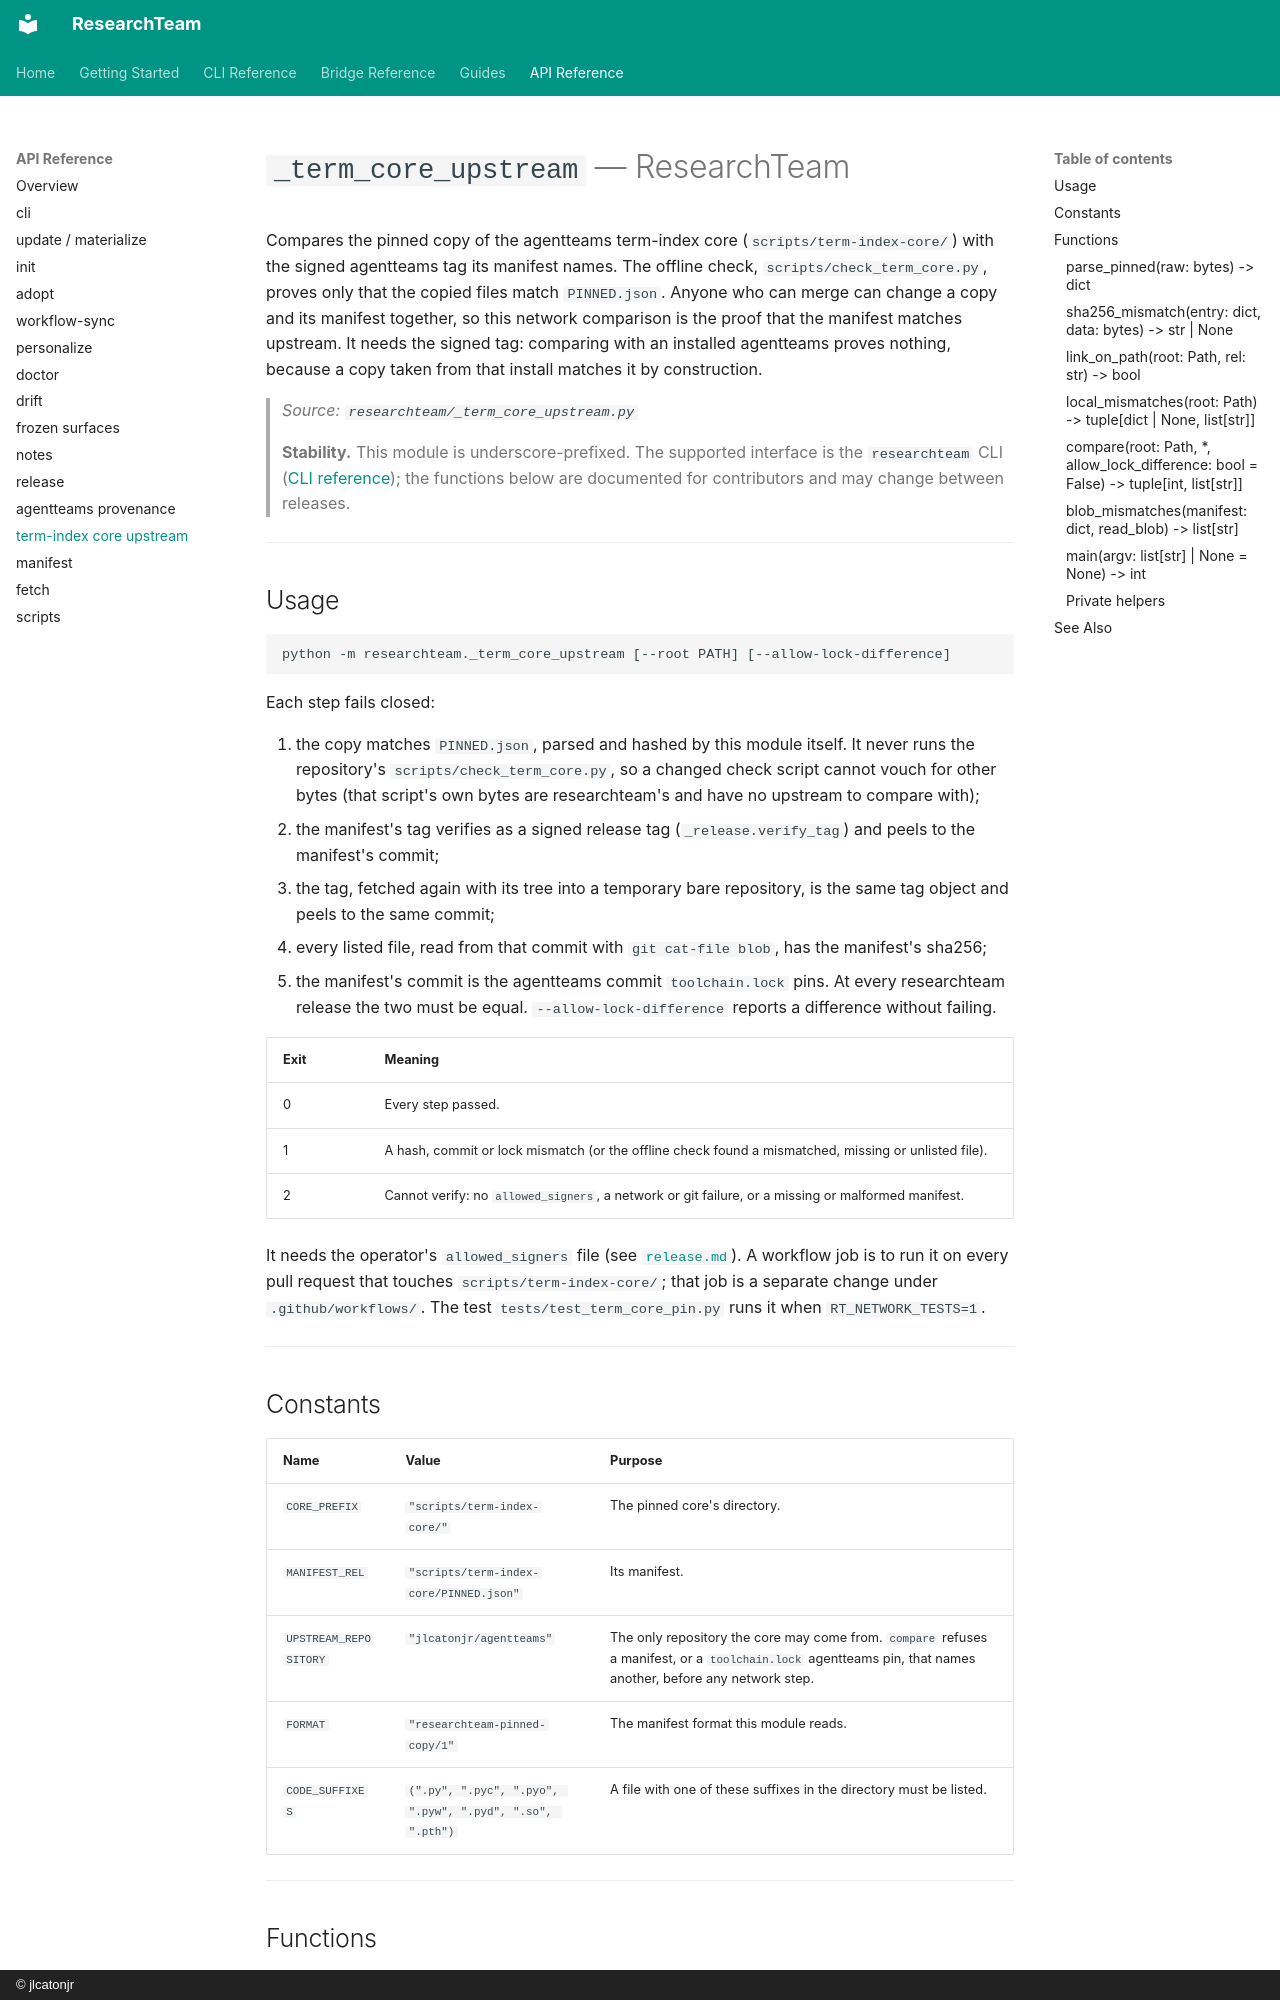

repository: jlcatonjr/researchteam · page: api-reference/term-core-upstream/index.html · generator: mkdocs · copyright: © jlcatonjr

# `_term_core_upstream` — ResearchTeam

Compares the pinned copy of the agentteams term-index core (`scripts/term-index-core/`) with the signed agentteams tag its manifest names. The offline check, `scripts/check_term_core.py`, proves only that the copied files match `PINNED.json`. Anyone who can merge can change a copy and its manifest together, so this network comparison is the proof that the manifest matches upstream. It needs the signed tag: comparing with an installed agentteams proves nothing, because a copy taken from that install matches it by construction.

> *Source: `researchteam/_term_core_upstream.py`*

> **Stability.** This module is underscore-prefixed. The supported interface is the `researchteam` CLI ([CLI reference](../cli-reference.md)); the functions below are documented for contributors and may change between releases.

---

## Usage

```text
python -m researchteam._term_core_upstream [--root PATH] [--allow-lock-difference]
```

Each step fails closed:

1. the copy matches `PINNED.json`, parsed and hashed by this module itself. It never runs the repository's `scripts/check_term_core.py`, so a changed check script cannot vouch for other bytes (that script's own bytes are researchteam's and have no upstream to compare with);
2. the manifest's tag verifies as a signed release tag (`_release.verify_tag`) and peels to the manifest's commit;
3. the tag, fetched again with its tree into a temporary bare repository, is the same tag object and peels to the same commit;
4. every listed file, read from that commit with `git cat-file blob`, has the manifest's sha256;
5. the manifest's commit is the agentteams commit `toolchain.lock` pins. At every researchteam release the two must be equal. `--allow-lock-difference` reports a difference without failing.

| Exit | Meaning |
|------|---------|
| 0 | Every step passed. |
| 1 | A hash, commit or lock mismatch (or the offline check found a mismatched, missing or unlisted file). |
| 2 | Cannot verify: no `allowed_signers`, a network or git failure, or a missing or malformed manifest. |

It needs the operator's `allowed_signers` file (see [`release.md`](release.md)). A workflow job is to run it on every pull request that touches `scripts/term-index-core/`; that job is a separate change under `.github/workflows/`. The test `tests/test_term_core_pin.py` runs it when `RT_NETWORK_TESTS=1`.

---

## Constants

| Name | Value | Purpose |
|------|-------|---------|
| `CORE_PREFIX` | `"scripts/term-index-core/"` | The pinned core's directory. |
| `MANIFEST_REL` | `"scripts/term-index-core/PINNED.json"` | Its manifest. |
| `UPSTREAM_REPOSITORY` | `"jlcatonjr/agentteams"` | The only repository the core may come from. `compare` refuses a manifest, or a `toolchain.lock` agentteams pin, that names another, before any network step. |
| `FORMAT` | `"researchteam-pinned-copy/1"` | The manifest format this module reads. |
| `CODE_SUFFIXES` | `(".py", ".pyc", ".pyo", ".pyw", ".pyd", ".so", ".pth")` | A file with one of these suffixes in the directory must be listed. |

---

## Functions
